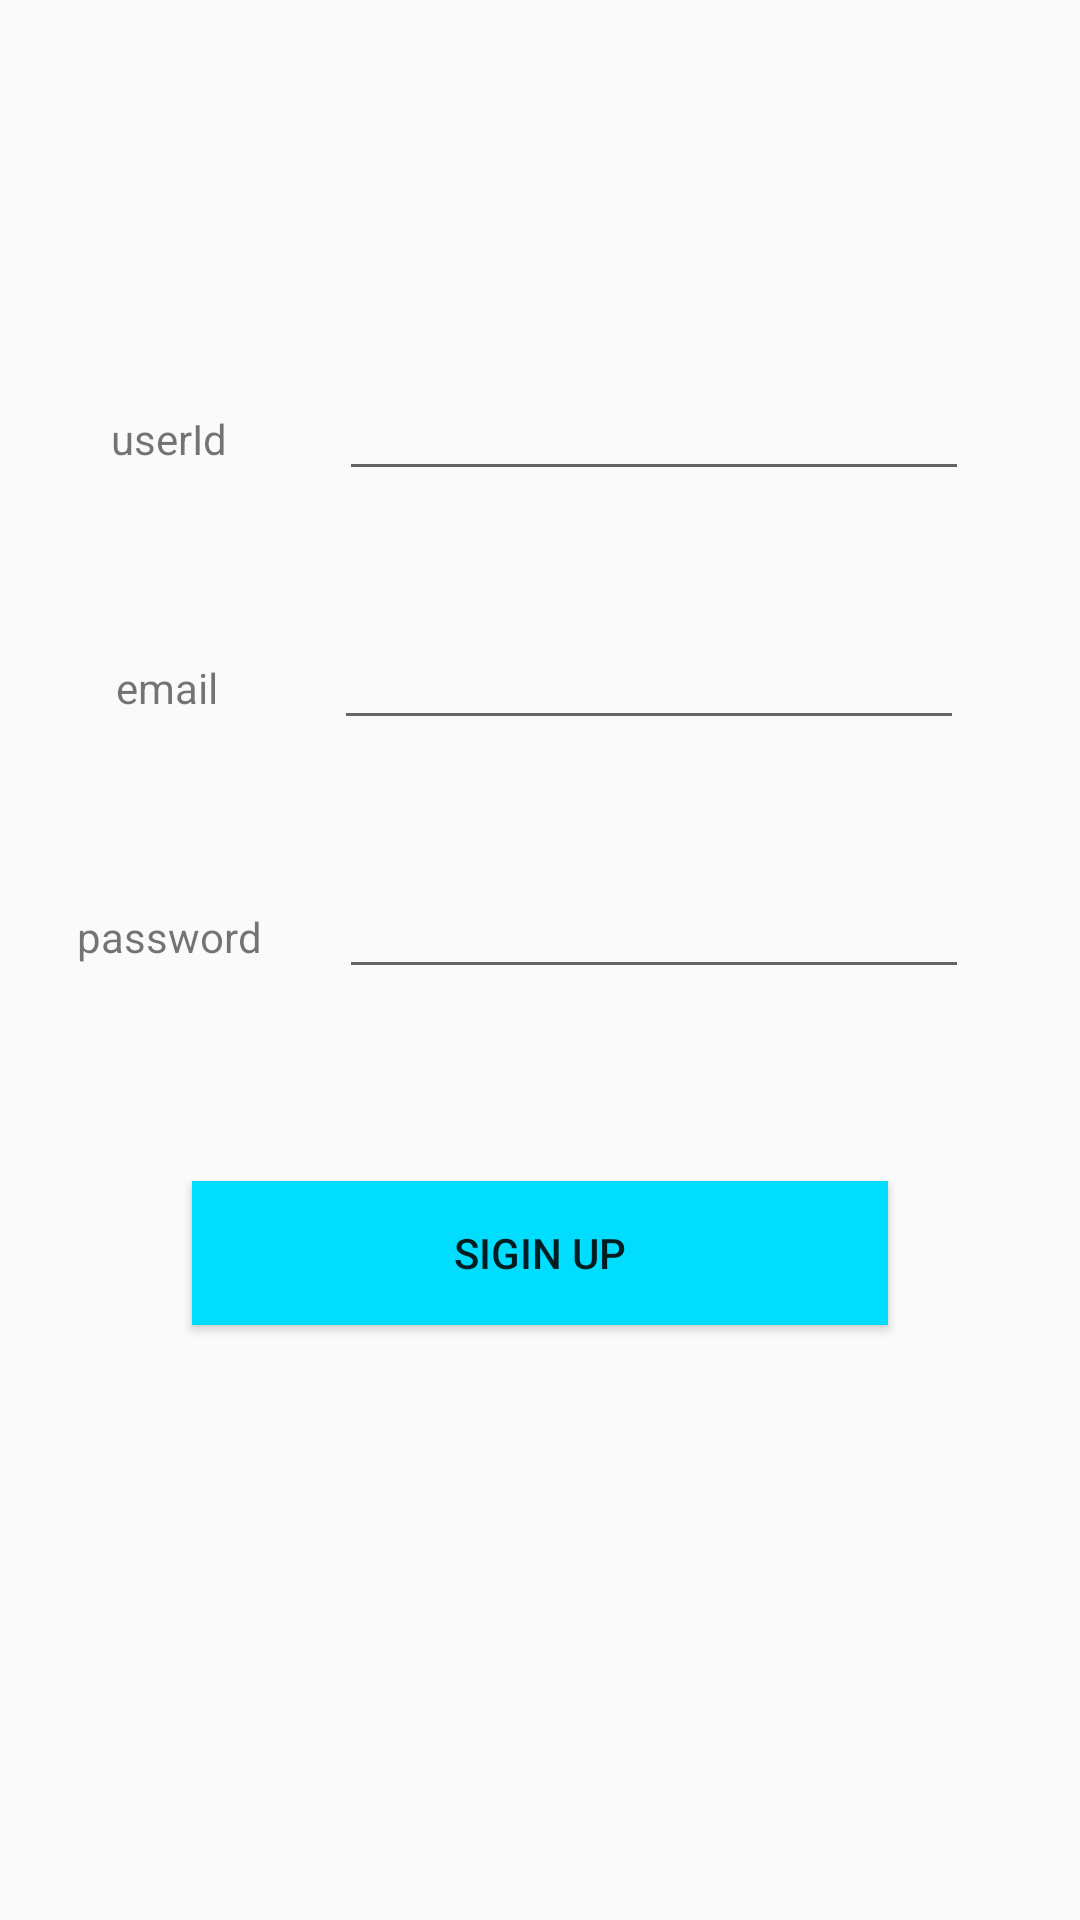

Android layout source for this screen:
<!-- AndroidManifest.xml: application theme Theme.AppCompat.Light.NoActionBar -->
<!-- res/layout/activity_sign_up.xml -->
<?xml version="1.0" encoding="utf-8"?>
<layout xmlns:android="http://schemas.android.com/apk/res/android"
    xmlns:app="http://schemas.android.com/apk/res-auto"
    xmlns:tools="http://schemas.android.com/tools">

    <androidx.constraintlayout.widget.ConstraintLayout
        android:layout_width="match_parent"
        android:layout_height="match_parent"
        tools:context=".SignUpActivity">

        <TextView
            android:id="@+id/textView"
            android:layout_width="wrap_content"
            android:layout_height="wrap_content"
            android:text="userId"
            app:layout_constraintBottom_toTopOf="@+id/textView4"
            app:layout_constraintEnd_toStartOf="@+id/userIdEditText"
            app:layout_constraintHorizontal_bias="0.5"
            app:layout_constraintStart_toStartOf="parent"
            app:layout_constraintTop_toTopOf="parent"
            app:layout_constraintVertical_bias="0.3"
            app:layout_constraintVertical_chainStyle="packed" />

        <TextView
            android:id="@+id/textView2"
            android:layout_width="wrap_content"
            android:layout_height="wrap_content"
            android:layout_marginTop="64dp"
            android:text="password"
            app:layout_constraintBottom_toBottomOf="parent"
            app:layout_constraintEnd_toStartOf="@+id/passwordEditText"
            app:layout_constraintHorizontal_bias="0.5"
            app:layout_constraintStart_toStartOf="parent"
            app:layout_constraintTop_toBottomOf="@+id/textView4"
            app:layout_constraintVertical_chainStyle="packed" />

        <EditText
            android:id="@+id/userIdEditText"
            android:layout_width="wrap_content"
            android:layout_height="wrap_content"
            android:ems="10"
            android:inputType="textPersonName"
            app:layout_constraintBaseline_toBaselineOf="@+id/textView"
            app:layout_constraintEnd_toEndOf="parent"
            app:layout_constraintHorizontal_bias="0.5"
            app:layout_constraintStart_toEndOf="@+id/textView" />

        <EditText
            android:id="@+id/passwordEditText"
            android:layout_width="wrap_content"
            android:layout_height="wrap_content"
            android:ems="10"
            android:inputType="textPassword"
            app:layout_constraintBaseline_toBaselineOf="@+id/textView2"
            app:layout_constraintStart_toEndOf="@+id/textView2"
            app:layout_constraintStart_toStartOf="@+id/userIdEditText" />

        <Button
            android:id="@+id/signUpButton"
            android:layout_width="0dp"
            android:layout_height="wrap_content"
            android:layout_marginStart="64dp"
            android:layout_marginTop="64dp"
            android:layout_marginEnd="64dp"
            android:background="@android:color/holo_blue_bright"
            android:text="sigin up"
            app:layout_constraintEnd_toEndOf="parent"
            app:layout_constraintStart_toStartOf="parent"
            app:layout_constraintTop_toBottomOf="@+id/passwordEditText" />

        <TextView
            android:id="@+id/textView4"
            android:layout_width="wrap_content"
            android:layout_height="wrap_content"
            android:layout_marginTop="64dp"
            android:text="email"
            app:layout_constraintBottom_toTopOf="@+id/textView2"
            app:layout_constraintEnd_toStartOf="@+id/emailEditText"
            app:layout_constraintHorizontal_bias="0.5"
            app:layout_constraintStart_toStartOf="parent"
            app:layout_constraintTop_toBottomOf="@+id/textView" />

        <EditText
            android:id="@+id/emailEditText"
            android:layout_width="wrap_content"
            android:layout_height="wrap_content"
            android:ems="10"
            android:inputType="textEmailAddress"
            app:layout_constraintBaseline_toBaselineOf="@+id/textView4"
            app:layout_constraintEnd_toEndOf="parent"
            app:layout_constraintHorizontal_bias="0.5"
            app:layout_constraintStart_toEndOf="@+id/textView4" />
    </androidx.constraintlayout.widget.ConstraintLayout>

</layout>
<!-- resources referenced by this layout -->
<resources>

</resources>
